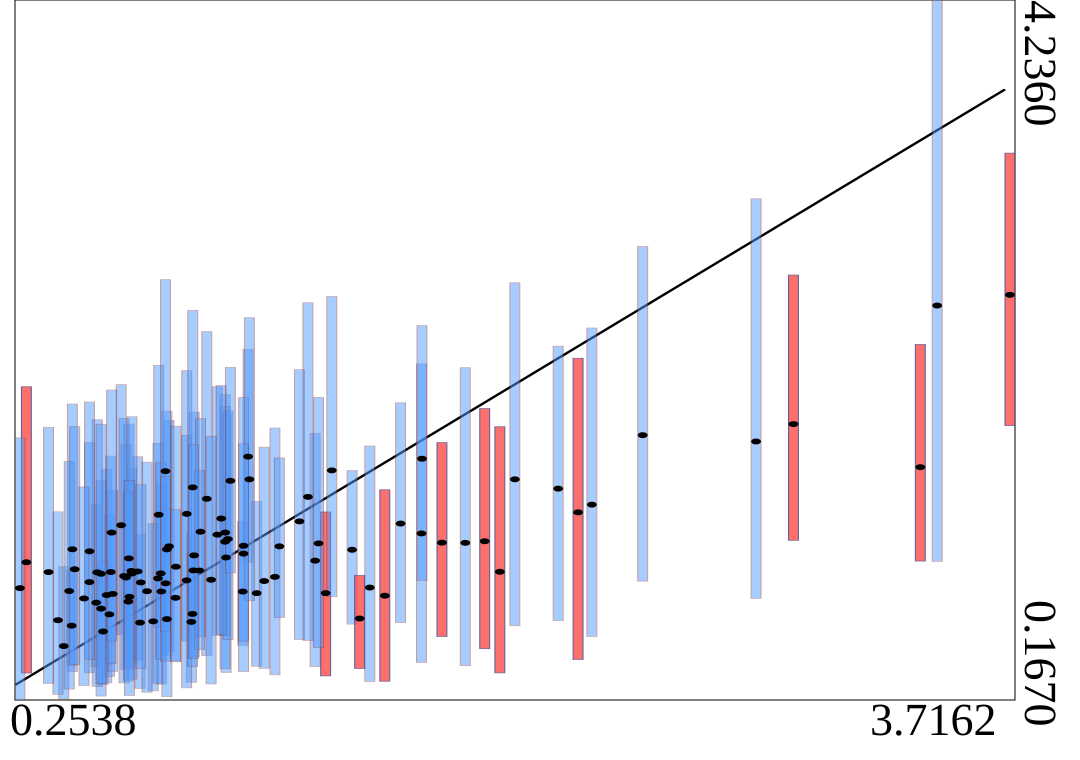

Values plotted in this chart, from the file beside it:
truth	estimates	95HPDlow	95HPDup
0.2762	0.9676	0.3237	1.988
0.739	1.244	0.5885	2.113
2.254	1.303	0.5355	2.329
1.73	1.082	0.5353	1.663
0.7482	0.798	0.2589	1.42
0.8532	0.6211	0.2701	1.137
0.5574	0.7769	0.266	1.509
0.9747	0.9952	0.3276	1.825
0.4348	0.5989	0.3659	0.9226
1.811	1.081	0.3659	2.099
0.7752	1.06	0.4503	1.793
2.828	1.67	0.758	3.08
0.6437	0.9171	0.3825	1.515
2.959	1.771	1.095	2.637
0.2538	0.8171	0.167	1.691
0.5205	0.7326	0.3597	1.306
0.9442	1.128	0.5424	1.988
0.6737	0.6167	0.2347	1.131
0.971	1.087	0.3496	1.943
1.033	0.7973	0.4848	1.204
0.9715	1.14	0.5417	1.874
0.9813	1.102	0.5181	1.847
0.8372	1.249	0.5093	2.082
0.5667	0.6648	0.3027	1.245
0.6077	1.183	0.5468	2
0.4371	1.043	0.332	1.887
0.7677	1.043	0.4261	1.846
0.8368	0.8626	0.2374	1.705
0.863	1.008	0.4172	1.84
1.585	1.193	0.6168	1.895
1.052	1.582	0.968	2.205
1.658	1.135	0.3858	2.121
0.7197	0.6242	0.2201	1.192
0.8582	1.403	0.6485	2.432
3.403	1.52	0.9745	2.234
0.5376	0.6982	0.1898	1.44
1.286	0.977	0.3615	1.717
1.323	0.7882	0.3068	1.26
0.7367	0.8739	0.2637	1.658
0.4071	0.4803	0.173	0.9415
0.4261	0.8003	0.2302	1.553
1.344	1.502	0.7671	2.512
0.6654	0.914	0.3995	1.581
1.879	1.09	0.465	1.861
1.231	1.205	0.5184	2.087
1.082	0.7881	0.3632	1.321
3.716	2.522	1.761	3.346
1.477	0.8205	0.2746	1.643
1.298	1.077	0.471	1.926
1.108	0.8585	0.3514	1.637
2.206	1.258	0.4023	2.154
0.5783	0.7837	0.3342	1.387
0.9576	1.222	0.5486	1.995
1.985	1.45	0.5982	2.592
0.9073	1.337	0.4244	2.308
0.6982	0.7994	0.2123	1.55
0.6248	0.8792	0.3439	1.654
1.036	1.064	0.3324	1.925
1.932	0.9124	0.3243	1.755
0.7463	0.9031	0.4039	1.546
... 40 more rows
